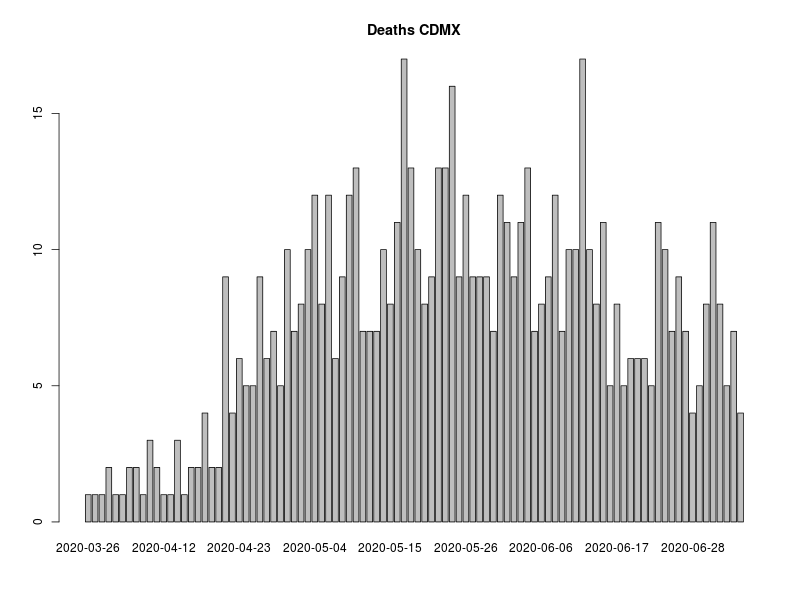

The table this chart was drawn from, first rows:
, FECHA_DEF, RESULTADO, RESULTADO_ACUM, RESULTADO7D, RESULTADO_ACUM7D
1, 2020-03-26, 1, 1, 0, 0
2, 2020-03-29, 1, 2, 0, 0
3, 2020-03-31, 1, 3, 0, 0
4, 2020-04-02, 2, 5, 0, 0
5, 2020-04-04, 1, 6, 0, 0
6, 2020-04-05, 1, 7, 0, 0
7, 2020-04-06, 2, 9, 0, 0
8, 2020-04-07, 2, 11, 1.571, 6.286
9, 2020-04-09, 1, 12, 1.571, 7.857
10, 2020-04-10, 3, 15, 1.857, 9.714
11, 2020-04-11, 2, 17, 2, 11.71
12, 2020-04-12, 1, 18, 1.857, 13.57
13, 2020-04-13, 1, 19, 1.857, 15.43
14, 2020-04-14, 3, 22, 2.143, 17.57
15, 2020-04-15, 1, 23, 2, 19.57
16, 2020-04-16, 2, 25, 2, 21.57
17, 2020-04-17, 2, 27, 2.143, 23.71
18, 2020-04-18, 4, 31, 2.286, 26
19, 2020-04-19, 2, 33, 2.286, 28.29
20, 2020-04-20, 2, 35, 2.429, 30.71
21, 2020-04-21, 9, 44, 3.571, 34.29
22, 2020-04-22, 4, 48, 3.714, 38
23, 2020-04-23, 6, 54, 4.429, 42.43
24, 2020-04-24, 5, 59, 4.857, 47.29
25, 2020-04-25, 5, 64, 5.286, 52.57
26, 2020-04-26, 9, 73, 6, 58.57
27, 2020-04-27, 6, 79, 6.571, 65.14
28, 2020-04-28, 7, 86, 7.286, 72.43
29, 2020-04-29, 5, 91, 6.714, 79.14
30, 2020-04-30, 10, 101, 7.571, 86.71
31, 2020-05-01, 7, 108, 7.714, 94.43
32, 2020-05-02, 8, 116, 8.143, 102.6
33, 2020-05-03, 10, 126, 8.857, 111.4
34, 2020-05-04, 12, 138, 9.286, 120.7
35, 2020-05-05, 8, 146, 9.571, 130.3
36, 2020-05-06, 12, 158, 10.29, 140.6
37, 2020-05-07, 6, 164, 10.43, 151
38, 2020-05-08, 9, 173, 10.29, 161.3
39, 2020-05-09, 12, 185, 11, 172.3
40, 2020-05-10, 13, 198, 11.71, 184
41, 2020-05-11, 7, 205, 11.29, 195.3
42, 2020-05-12, 7, 212, 10.57, 205.9
43, 2020-05-13, 7, 219, 10.43, 216.3
44, 2020-05-14, 10, 229, 10.14, 226.4
45, 2020-05-15, 8, 237, 10.43, 236.9
46, 2020-05-16, 11, 248, 10.71, 247.6
47, 2020-05-17, 17, 265, 11.43, 259
48, 2020-05-18, 13, 278, 11.43, 270.4
49, 2020-05-19, 10, 288, 11.86, 282.3
50, 2020-05-20, 8, 296, 12, 294.3
51, 2020-05-21, 9, 305, 12.29, 306.6
52, 2020-05-22, 13, 318, 12.71, 319.3
53, 2020-05-23, 13, 331, 13.43, 332.7
54, 2020-05-24, 16, 347, 14.14, 346.9
55, 2020-05-25, 9, 356, 13, 359.9
56, 2020-05-26, 12, 368, 12.86, 372.7
57, 2020-05-27, 9, 377, 12.71, 385.4
58, 2020-05-28, 9, 386, 12.86, 398.3
59, 2020-05-29, 9, 395, 12.86, 411.1
60, 2020-05-30, 7, 402, 12, 423.1
... 43 more rows
